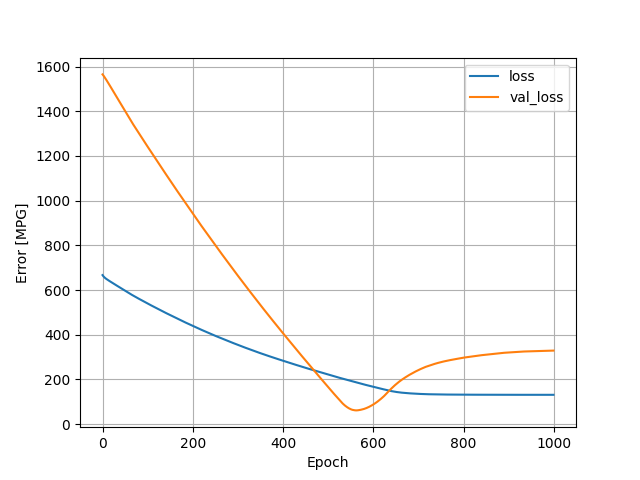

Data behind this chart, as committed beside it:
, loss, val_loss, epoch
0, 667, 1565, 0
1, 663.7, 1563, 1
2, 661.3, 1560, 2
3, 659.2, 1557, 3
4, 657.3, 1554, 4
5, 655.4, 1551, 5
6, 653.5, 1548, 6
7, 651.8, 1545, 7
8, 650.4, 1542, 8
9, 648.9, 1539, 9
10, 647.5, 1535, 10
11, 646.1, 1532, 11
12, 644.8, 1529, 12
13, 643.5, 1526, 13
14, 642.2, 1522, 14
15, 640.9, 1519, 15
16, 639.6, 1516, 16
17, 638.4, 1512, 17
18, 637.1, 1509, 18
19, 635.8, 1506, 19
20, 634.5, 1502, 20
21, 633.3, 1499, 21
22, 632, 1496, 22
23, 630.8, 1492, 23
24, 629.5, 1489, 24
25, 628.2, 1485, 25
26, 627, 1482, 26
27, 625.7, 1479, 27
28, 624.5, 1475, 28
29, 623.2, 1472, 29
30, 622, 1469, 30
31, 620.7, 1465, 31
32, 619.5, 1462, 32
33, 618.2, 1458, 33
34, 617, 1455, 34
35, 615.7, 1452, 35
36, 614.5, 1448, 36
37, 613.2, 1445, 37
38, 612, 1442, 38
39, 610.7, 1438, 39
40, 609.5, 1435, 40
41, 608.2, 1431, 41
42, 607, 1428, 42
43, 605.7, 1425, 43
44, 604.5, 1421, 44
45, 603.2, 1418, 45
46, 602, 1415, 46
47, 600.8, 1411, 47
48, 599.5, 1408, 48
49, 598.3, 1404, 49
50, 597, 1401, 50
51, 595.8, 1398, 51
52, 594.6, 1394, 52
53, 593.3, 1391, 53
54, 592.1, 1387, 54
55, 590.8, 1384, 55
56, 589.6, 1381, 56
57, 588.4, 1377, 57
58, 587.1, 1374, 58
59, 585.9, 1370, 59
... 940 more rows
